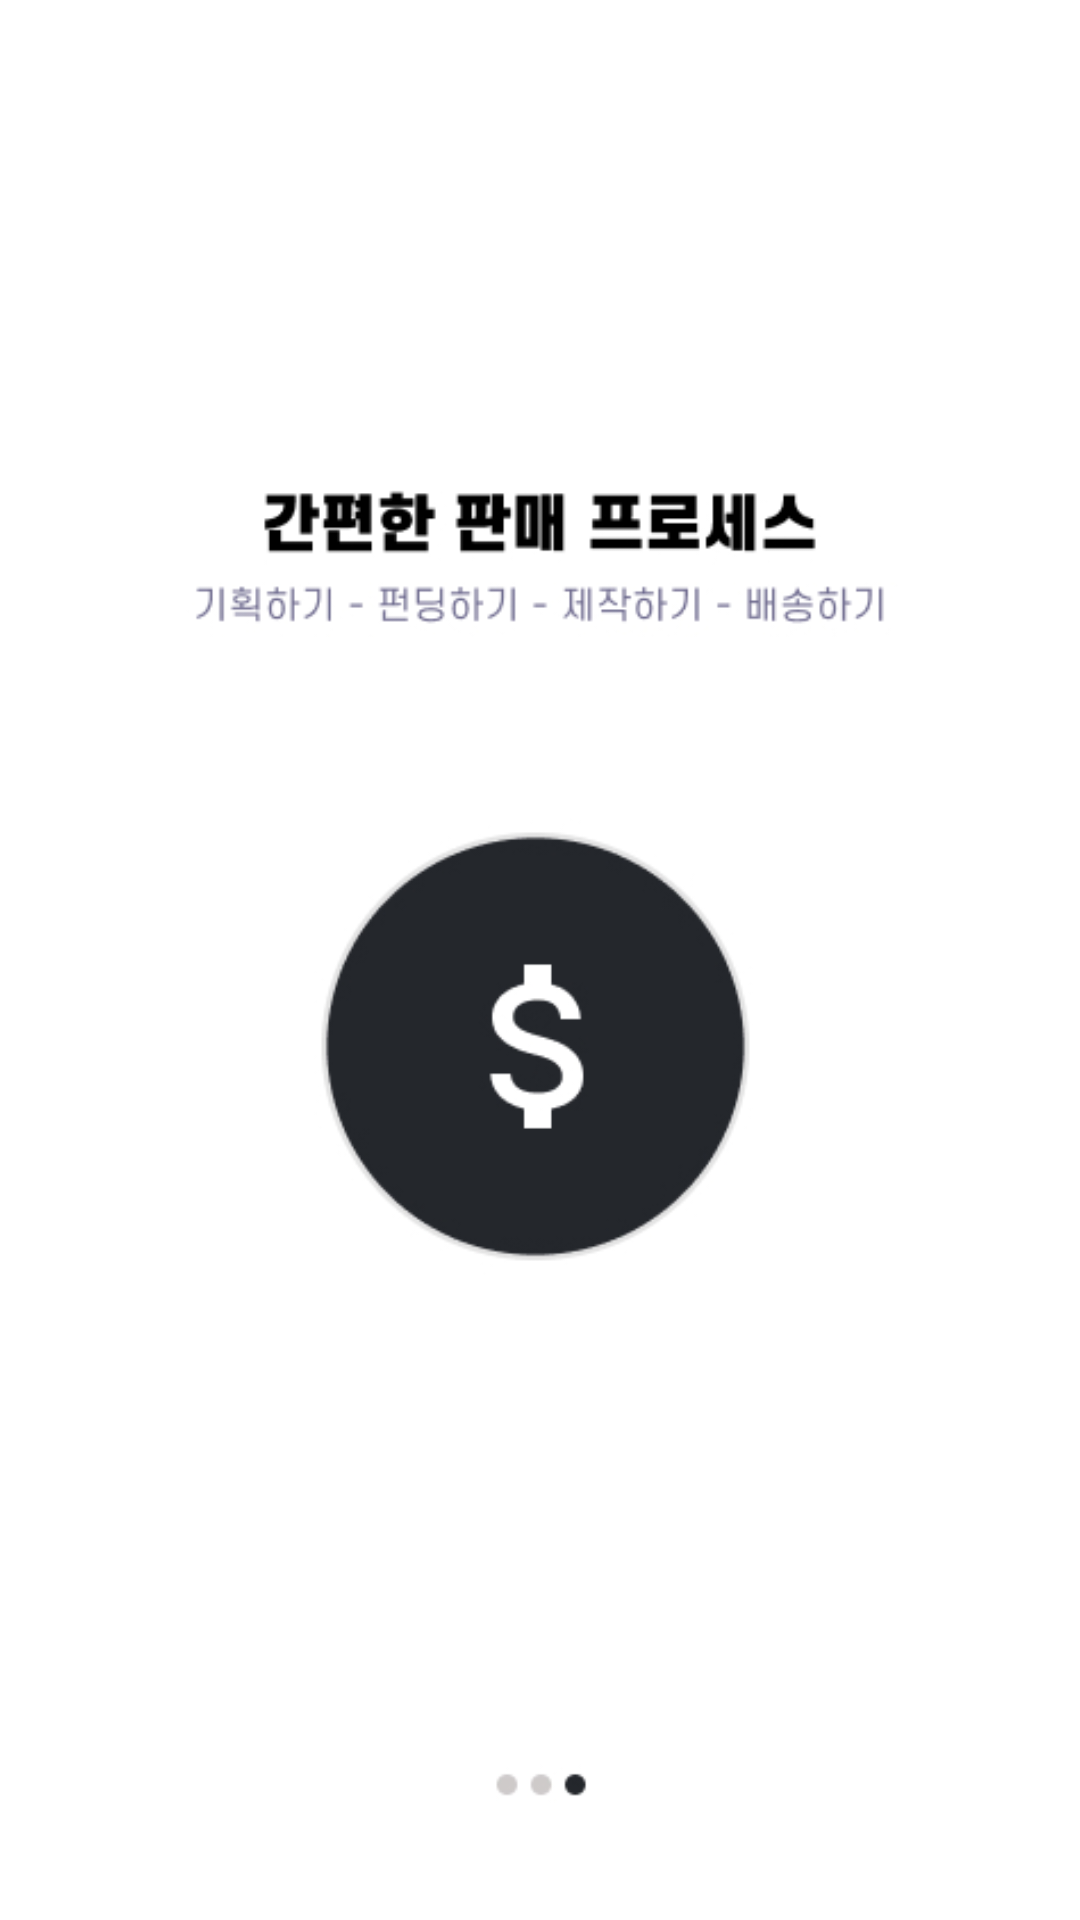

Layout XML and referenced resources for this Android screen:
<!-- AndroidManifest.xml: application theme Theme.Goodsbyus -->
<!-- res/layout/fragment_third_image.xml -->
<?xml version="1.0" encoding="utf-8"?>
<androidx.constraintlayout.widget.ConstraintLayout xmlns:android="http://schemas.android.com/apk/res/android"
    xmlns:app="http://schemas.android.com/apk/res-auto"
    xmlns:tools="http://schemas.android.com/tools"
    android:layout_width="match_parent"
    android:layout_height="match_parent"
    tools:context=".firstScreen.ThirdImageFragment">

    <ImageView
        android:id="@+id/imageView2"
        android:layout_width="match_parent"
        android:layout_height="match_parent"
        android:src="@drawable/third_screen_png">

    </ImageView>



</androidx.constraintlayout.widget.ConstraintLayout>
<!-- resources referenced by this layout -->
<resources>
  <!-- drawable third_screen_png: jpg bitmap (drawable, 40078 bytes) -->
  <style name="Theme.Goodsbyus" parent="Theme.MaterialComponents.DayNight.NoActionBar">
          
          <item name="colorPrimary">@color/black</item>
          <item name="colorPrimaryVariant">@color/gray</item>
          <item name="colorOnPrimary">@color/white</item>
          
          <item name="colorSecondary">@color/teal_200</item>
          <item name="colorSecondaryVariant">@color/teal_700</item>
          <item name="colorOnSecondary">@color/black</item>
          
          <item name="android:statusBarColor" tools:targetApi="l">?attr/colorPrimaryVariant</item>
          
      </style>
  <color name="black">#FF000000</color>
  <color name="gray">#19000000</color>
  <color name="white">#FFFFFFFF</color>
  <color name="teal_200">#FF03DAC5</color>
  <color name="teal_700">#FF018786</color>
</resources>
